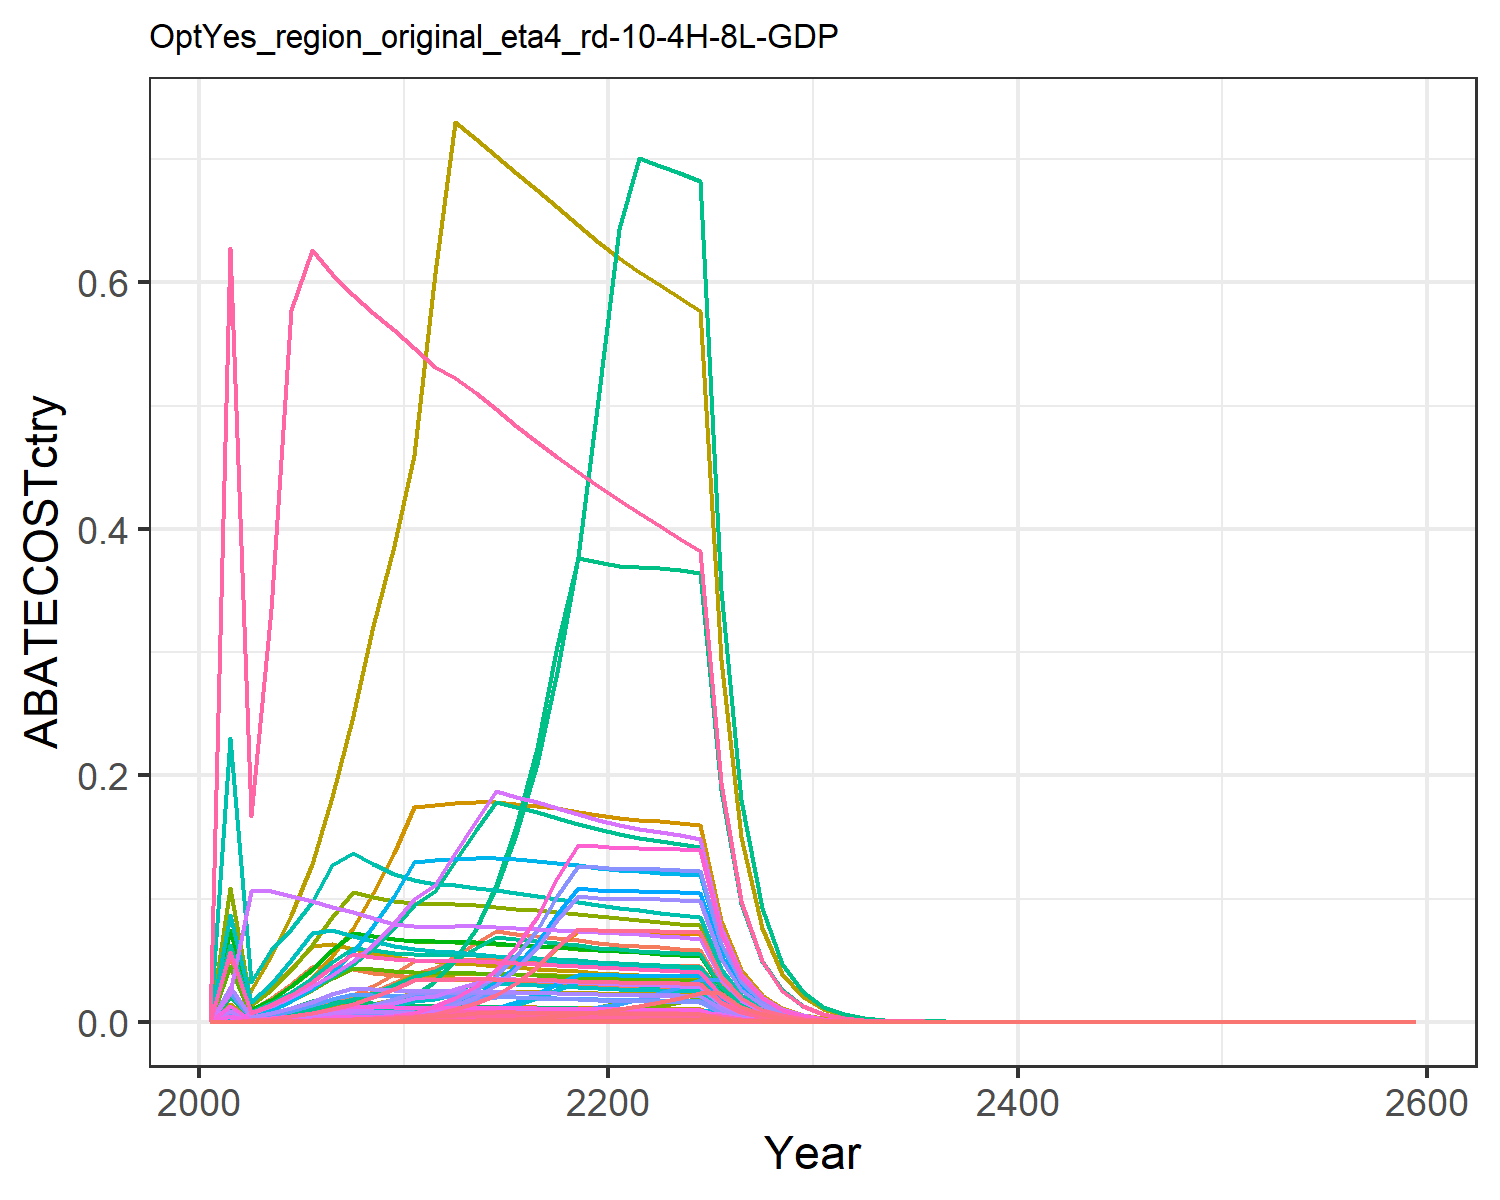

Source data for this figure (header and first rows):
0.0, 0.0, 0.0, 0.0, 0.0, 0.0, 0.0, 0.0, 0.0, 0.0, 0.0, 0.0, 0.0, 0.0, 0.0, 0.0, 0.0, 0.0, 0.0, 0.0, 0.0, 0.0, 0.0, 0.0
1.4807411771125137e-8, 1.8464543059477685e-9, 7.299959689337513e-7, 0.0003101, 0.000162, 5.566524366051125e-7, 0.05313, 0.01187, 3.3930848899628375e-6, 7.43996509806645e-11, 0.01407, 2.368969216106825e-10, 3.3351753932421185e-10, 1.3462615846796222e-7, 2.9123610241721615e-6, 3.173309718954472e-5, 2.1272972413414813e-6, 9.044557076164328e-7, 3.5301089730144645e-6, 5.63601194171902e-7, 1.4772575546722191e-5, 0.0005744, 9.356444954268928e-7, 7.1418800745357e-9
5.48713973350889e-7, 1.1123915786127253e-7, 9.999855039710713e-6, 0.002628, 0.001612, 7.625307413249633e-6, 0.009714, 0.001491, 4.648019781070928e-5, 4.4821875600185215e-9, 0.001768, 1.4271793228250971e-8, 2.0092677130911165e-8, 4.988802599112761e-6, 3.9894998471790234e-5, 0.0002689, 2.1170681789818662e-5, 1.238969302695438e-5, 4.835722319958497e-5, 5.608911301295576e-6, 0.000147, 0.005716, 9.311454692898041e-6, 2.646545833577677e-7
2.2838317501533242e-6, 4.931693438285098e-7, 2.3776420303218018e-5, 0.004981, 0.003552, 1.8130514220325376e-5, 0.01889, 0.002835, 0.0001105, 1.987139727044097e-8, 0.003361, 6.327278124858131e-8, 8.907917487803432e-8, 2.0764161884784437e-5, 9.485740022177024e-5, 0.0005096, 4.664832717044095e-5, 2.9458681917576962e-5, 0.000115, 1.2358899540904247e-5, 0.0003239, 0.01259, 2.0517231766996677e-5, 1.1015329837601086e-6
6.790099459410306e-6, 1.5280973081977587e-6, 4.4586085362811224e-5, 0.007899, 0.006302, 3.399875357139785e-5, 0.03063, 0.004615, 0.0002072, 6.157201184355885e-8, 0.005473, 1.9605226463906848e-7, 2.7601400827326244e-7, 6.173428685345035e-5, 0.0001779, 0.0008082, 8.276028028356817e-5, 5.52415918755954e-5, 0.0002156, 2.192631659147294e-5, 0.0005747, 0.02234, 3.640027316468341e-5, 3.274986660926314e-6
1.687995455446695e-5, 3.8055479274090345e-6, 7.617781152882401e-5, 0.01122, 0.01003, 5.808876515400761e-5, 0.04413, 0.006784, 0.0003541, 1.5333790642823116e-7, 0.008045, 4.88245274275753e-7, 6.873806605673558e-7, 0.0001535, 0.0003039, 0.001148, 0.0001317, 9.438333821433271e-5, 0.0003684, 3.490311372781203e-5, 0.0009148, 0.03557, 5.794328786096498e-5, 8.141504602897617e-6
3.6907564308529176e-5, 8.002124596077085e-6, 0.0001235, 0.01496, 0.01505, 9.418276813655974e-5, 0.04526, 0.009285, 0.0005741, 3.224316329595472e-7, 0.01101, 1.0266588656158228e-6, 1.445391253957669e-6, 0.0003356, 0.0004928, 0.001531, 0.0001977, 0.000153, 0.0005973, 5.237406030810338e-5, 0.001373, 0.05337, 8.694712100891442e-5, 1.7801179720600203e-5
7.454280237257636e-5, 1.5669950762144353e-5, 0.0001883, 0.01935, 0.02152, 0.0001436, 0.04247, 0.01146, 0.0008751, 6.313932946146335e-7, 0.01359, 2.010427815833517e-6, 2.830399540723744e-6, 0.0006777, 0.0007511, 0.00198, 0.0002826, 0.0002333, 0.0009104, 7.486281807484752e-5, 0.001962, 0.07629, 0.0001243, 3.595332953480116e-5
0.00014, 2.894446348435774e-5, 0.000272, 0.0244, 0.02937, 0.0002074, 0.03994, 0.01108, 0.001264, 1.1662665976201637e-6, 0.01314, 3.7135250382476132e-6, 5.228120840719884e-6, 0.001272, 0.001085, 0.002497, 0.0003857, 0.000337, 0.001315, 0.0001022, 0.002678, 0.1041, 0.0001696, 6.750180526501021e-5
0.0002508, 5.286958082144357e-5, 0.0003645, 0.03132, 0.03858, 0.0002779, 0.03762, 0.01072, 0.001694, 2.1302874097338775e-6, 0.01271, 6.783076571731555e-6, 9.549617579959326e-6, 0.00228, 0.001454, 0.003204, 0.0005067, 0.0004516, 0.001763, 0.0001342, 0.003519, 0.1368, 0.0002229, 0.000121
0.0004221, 9.008722441153957e-5, 0.000488, 0.039, 0.04917, 0.0003721, 0.03603, 0.0105, 0.002268, 3.629907348611605e-6, 0.01245, 1.155803643274568e-5, 1.6272089330075556e-5, 0.003837, 0.001947, 0.00399, 0.0006458, 0.0006046, 0.00236, 0.0001711, 0.004485, 0.1744, 0.000284, 0.0002036
0.0007171, 0.0001417, 0.000653, 0.04348, 0.04956, 0.000498, 0.03505, 0.01041, 0.003035, 5.7093160301799145e-6, 0.01234, 1.8179109367107723e-5, 2.5593628579047334e-5, 0.00652, 0.002605, 0.004449, 0.0006509, 0.0008091, 0.003158, 0.0001724, 0.00452, 0.1757, 0.0002863, 0.0003459
0.001091, 0.0002146, 0.000781, 0.05369, 0.05013, 0.0005956, 0.03436, 0.01038, 0.00363, 8.646465463115286e-6, 0.01231, 2.7531326075137456e-5, 3.8760234048133374e-5, 0.009919, 0.003116, 0.005494, 0.0006583, 0.0009677, 0.003777, 0.0001744, 0.004571, 0.1777, 0.0002895, 0.0005262
0.001634, 0.0003145, 0.0007772, 0.06386, 0.0503, 0.0005926, 0.03353, 0.01029, 0.003612, 1.2670745848950071e-5, 0.0122, 4.034509095893067e-5, 5.6800212383288716e-5, 0.01486, 0.003101, 0.006534, 0.0006606, 0.0009629, 0.003758, 0.000175, 0.004587, 0.1783, 0.0002905, 0.0007882
0.002391, 0.0004473, 0.0007709, 0.0733, 0.05019, 0.0005878, 0.03264, 0.01016, 0.003583, 1.802366100600568e-5, 0.01205, 5.738937954946715e-5, 8.079617295380856e-5, 0.02174, 0.003075, 0.0075, 0.0006592, 0.0009551, 0.003728, 0.0001746, 0.004578, 0.178, 0.0002899, 0.001153
0.003427, 0.0006284, 0.0007627, 0.07155, 0.04988, 0.0005816, 0.03176, 0.01001, 0.003545, 2.532197604405736e-5, 0.01187, 8.062804186400842e-5, 0.0001135, 0.03115, 0.003043, 0.007321, 0.0006551, 0.000945, 0.003688, 0.0001736, 0.004549, 0.1769, 0.0002881, 0.001653
0.0048, 0.0008576, 0.0007532, 0.06972, 0.04941, 0.0005743, 0.03089, 0.009852, 0.003501, 3.45562175781633e-5, 0.01168, 0.00011, 0.0001549, 0.04364, 0.003005, 0.007134, 0.0006489, 0.0009332, 0.003642, 0.0001719, 0.004506, 0.1752, 0.0002854, 0.002315
0.006586, 0.001159, 0.0007426, 0.06785, 0.04881, 0.0005663, 0.03006, 0.009683, 0.003452, 4.670239007520113e-5, 0.01148, 0.0001487, 0.0002094, 0.05988, 0.002963, 0.006942, 0.000641, 0.0009201, 0.003591, 0.0001698, 0.004452, 0.1731, 0.000282, 0.003176
0.008141, 0.001566, 0.0007312, 0.06596, 0.04811, 0.0005576, 0.02925, 0.00951, 0.003399, 6.309700201781928e-5, 0.01128, 0.0002009, 0.0002829, 0.07402, 0.002917, 0.006749, 0.0006318, 0.0009059, 0.003536, 0.0001674, 0.004388, 0.1706, 0.0002779, 0.003926
0.008058, 0.002044, 0.0007191, 0.06407, 0.04732, 0.0005484, 0.02848, 0.009335, 0.003343, 8.235497142228763e-5, 0.01107, 0.0002622, 0.0003692, 0.07326, 0.002869, 0.006555, 0.0006215, 0.000891, 0.003478, 0.0001647, 0.004316, 0.1678, 0.0002734, 0.003887
0.008, 0.002597, 0.000708, 0.06251, 0.04669, 0.0005399, 0.02776, 0.009166, 0.003291, 0.0001047, 0.01087, 0.0003332, 0.0004691, 0.07274, 0.002825, 0.006396, 0.0006132, 0.0008772, 0.003424, 0.0001625, 0.004258, 0.1656, 0.0002697, 0.003859
0.007977, 0.003272, 0.0006981, 0.06135, 0.04626, 0.0005323, 0.02707, 0.009005, 0.003245, 0.0001318, 0.01068, 0.0004198, 0.000591, 0.07252, 0.002785, 0.006277, 0.0006075, 0.0008649, 0.003376, 0.0001609, 0.004218, 0.164, 0.0002672, 0.003847
0.00795, 0.004086, 0.0006881, 0.06027, 0.04583, 0.0005247, 0.02642, 0.008846, 0.003198, 0.0001646, 0.01049, 0.0005242, 0.000738, 0.07228, 0.002745, 0.006167, 0.0006019, 0.0008526, 0.003328, 0.0001595, 0.00418, 0.1625, 0.0002647, 0.003835
0.007916, 0.004994, 0.0006782, 0.05923, 0.04539, 0.0005171, 0.0258, 0.008691, 0.003152, 0.0002012, 0.01031, 0.0006407, 0.000902, 0.07197, 0.002706, 0.006061, 0.0005962, 0.0008402, 0.003279, 0.0001579, 0.00414, 0.161, 0.0002622, 0.003818
0.007873, 0.006004, 0.0006681, 0.05822, 0.04494, 0.0005094, 0.02521, 0.008539, 0.003105, 0.0002419, 0.01012, 0.0007704, 0.001085, 0.07158, 0.002665, 0.005957, 0.0005902, 0.0008278, 0.003231, 0.0001564, 0.004098, 0.1593, 0.0002596, 0.003797
0.004057, 0.006075, 0.0003413, 0.02969, 0.02306, 0.0002602, 0.01278, 0.004352, 0.001586, 0.0002448, 0.005161, 0.0007794, 0.001097, 0.03689, 0.001362, 0.003038, 0.0003029, 0.0004228, 0.00165, 8.025168732673748e-5, 0.002103, 0.08178, 0.0001332, 0.001957
0.002089, 0.003118, 0.0001743, 0.01514, 0.01183, 0.0001329, 0.006485, 0.002218, 0.0008104, 0.0001256, 0.00263, 0.0004, 0.0005631, 0.01899, 0.0006956, 0.001549, 0.0001554, 0.000216, 0.0008431, 4.1158178317770124e-5, 0.001079, 0.04194, 6.83274332684868e-5, 0.001007
0.001073, 0.001598, 8.897954858847017e-5, 0.007713, 0.006061, 6.785062471254542e-5, 0.00329, 0.00113, 0.0004136, 6.439618046804423e-5, 0.00134, 0.000205, 0.0002887, 0.009759, 0.000355, 0.0007892, 7.959203542702934e-5, 0.0001102, 0.0004303, 2.1086929151921596e-5, 0.0005527, 0.02149, 3.500679095515646e-5, 0.0005177
0.0005508, 0.0008184, 4.537879382758022e-5, 0.003928, 0.003102, 3.4603226907155683e-5, 0.001669, 0.0005753, 0.0002109, 3.297514012058189e-5, 0.0006822, 0.000105, 0.0001478, 0.005008, 0.000181, 0.0004019, 4.0736408548471405e-5, 5.622374756678831e-5, 0.0002194, 1.0792609541351578e-5, 0.0002829, 0.011, 1.7917005522840314e-5, 0.0002657
0.0002823, 0.0004186, 2.3128172971894433e-5, 0.001999, 0.001586, 1.763619853659482e-5, 0.0008464, 0.0002928, 0.0001075, 1.6867696173804256e-5, 0.0003472, 5.370865649997467e-5, 7.561423269872135e-5, 0.002567, 9.227118010259892e-5, 0.0002045, 2.0829861838017222e-5, 2.8655511730734535e-5, 0.0001118, 5.518615254227058e-6, 0.0001446, 0.005624, 9.161552598523309e-6, 0.0001362
0.0001442, 0.0002135, 1.1759010487314087e-5, 0.001015, 0.0008086, 8.966736966218086e-6, 0.0004284, 0.0001486, 5.465690565894195e-5, 8.604567932050556e-6, 0.0001763, 2.7397919587318015e-5, 3.857241648070822e-5, 0.001311, 4.691325059795389e-5, 0.0001039, 1.061975232947499e-5, 1.4569264220331485e-5, 5.686413377825903e-5, 2.8135725362608882e-6, 7.374667278547237e-5, 0.002867, 4.670862452491276e-6, 6.956883196616803e-5
7.346671585690482e-5, 0.0001086, 5.959976174586212e-6, 0.0005142, 0.0004109, 4.544730931237395e-6, 0.0002162, 7.520589933298232e-5, 2.7702488730266184e-5, 4.376053996981817e-6, 8.917764806488239e-5, 1.3933851933748087e-5, 1.9616903329325563e-5, 0.0006679, 2.3777668719475928e-5, 5.261321489673045e-5, 5.396643893433455e-6, 7.38433456863603e-6, 2.882120760692664e-5, 1.429774308803965e-6, 3.747587693209694e-5, 0.001457, 2.373594086685335e-6, 3.543431372275104e-5
3.7363189454549564e-5, 5.5140171703673324e-5, 3.0198793196661877e-6, 0.0002603, 0.0002085, 2.3027841975633285e-6, 0.000109, 3.802434239548322e-5, 1.4036662290118078e-5, 2.2217769031990636e-6, 4.5088503084436434e-5, 7.074389488874889e-6, 9.959745185832871e-6, 0.0003397, 1.2047982732213572e-5, 2.663115493432049e-5, 2.7388059091484367e-6, 3.7415920131372524e-6, 1.4603509522587366e-5, 7.256128814550263e-7, 1.9019070966871887e-5, 0.0007395, 1.204603016041815e-6, 1.80209358942055e-5
1.8979930364143543e-5, 2.798708816087694e-5, 1.527938280038884e-6, 0.0001317, 0.0001057, 1.1651167989436623e-6, 5.4972552022001374e-5, 1.9221353703993413e-5, 7.101990300533072e-6, 1.127690831247266e-6, 2.2792295965452343e-5, 3.590695425715058e-6, 5.055194025759715e-6, 0.0001726, 6.095797899576804e-6, 1.3470674822370894e-5, 1.3886369318003804e-6, 1.8930960677568059e-6, 7.388792352450717e-6, 3.679022460163426e-7, 9.643101858701038e-6, 0.0003749, 6.107611461791728e-7, 9.154360571513439e-6
9.632493389829872e-6, 1.4188467386694743e-5, 7.729493549964539e-7, 6.653780035285135e-5, 5.357248137033639e-5, 5.894061887212608e-7, 2.7722815228520673e-5, 9.708736095444266e-6, 3.5927359721941187e-6, 5.716995097686922e-7, 1.1512424668188799e-5, 1.820356038844012e-6, 2.562805217735034e-6, 8.757678935285657e-5, 3.0837260354172953e-6, 6.808099776723884e-6, 7.035619476453275e-7, 9.576744058547365e-7, 3.7378226317388754e-6, 1.864000696098132e-7, 4.885740375818601e-6, 0.00019, 3.094461134594703e-7, 4.645924194738289e-6
4.884733486360258e-6, 7.188187540070333e-6, 3.895987511269045e-7, 3.364057345997228e-5, 2.7091329434272496e-5, 2.9708533107363186e-7, 1.3972763623616159e-5, 4.902370605295684e-6, 1.810888952617025e-6, 2.8963546102500864e-7, 5.813132804741985e-6, 9.222321368677811e-7, 1.298373110476005e-6, 4.44110634980018e-5, 1.5543266896465816e-6, 3.442079230860629e-6, 3.557876733264756e-7, 4.82707890362257e-7, 1.8840186874417228e-6, 9.426156047285338e-8, 2.470693883612375e-6, 9.605980405353377e-5, 1.564853146139259e-7, 2.355994504298358e-6
2.4754127291262888e-6, 3.6395766470028024e-6, 1.9757295554677648e-7, 1.69943001977866e-5, 1.3729329993670241e-5, 1.5065763619630013e-7, 7.043033299045416e-6, 2.4739126111241118e-6, 9.183363178158935e-7, 1.4665038359310776e-7, 2.9335159892349845e-6, 4.6695144356606844e-7, 6.574019425122874e-7, 2.2505979538897113e-5, 7.882287021466416e-7, 1.7388445480400003e-6, 1.8030589405478928e-7, 2.4479037545363045e-7, 9.554218007797782e-7, 4.7769825123934894e-8, 1.2520969752981005e-6, 4.8681138080652595e-5, 7.930354723677631e-8, 1.1939359234186908e-6
1.2537031195760575e-6, 1.8417863919536775e-6, 9.984169461572402e-8, 8.582169140566455e-6, 6.943101167647127e-6, 7.613346504338035e-8, 3.5417383813098977e-6, 1.2490914596211819e-6, 4.640728987636935e-7, 7.421156553990953e-8, 1.481147617073922e-6, 2.362980362486231e-7, 3.3267439298472675e-7, 1.1398429209414775e-5, 3.9832419953064515e-7, 8.781213610887461e-7, 9.118304127897235e-8, 1.2370258795426802e-7, 4.828137099972441e-7, 2.4157823342377573e-8, 6.332017640487695e-7, 2.4618686185414767e-5, 4.0104837721292645e-8, 6.046834833447157e-7
6.346160651141363e-7, 9.313570243726582e-7, 5.0459548604486676e-8, 4.333992988116654e-6, 3.511199272781648e-6, 3.847751477546953e-8, 1.7882511716749854e-6, 6.301023374284106e-7, 2.3454037996169686e-7, 3.7527404457565893e-8, 7.471627224781741e-7, 1.194915093667145e-7, 1.6822723530201226e-7, 5.769808003514345e-6, 2.013112796604557e-7, 4.4345103893196893e-7, 4.6112222837917094e-8, 6.251873802226236e-8, 2.440119026453465e-7, 1.2216865303215562e-8, 3.202167907061515e-7, 1.244992848928356e-5, 2.028143817033684e-8, 3.0608670174602105e-7
3.2096791738266096e-7, 4.711018592412343e-7, 2.54774744536855e-8, 2.1882240024010766e-6, 1.77558119533419e-6, 1.9427639105875116e-8, 8.98307120426179e-7, 3.1792332458782717e-7, 1.184215218742663e-7, 1.898222652517752e-8, 3.76987106106937e-7, 6.044156081188959e-8, 8.50932147950171e-8, 2.9181789752718255e-6, 1.0164385387173191e-7, 2.23897502820443e-7, 2.3318527199739766e-8, 3.156626634383365e-8, 1.2320377783738705e-7, 6.177956479563569e-9, 1.619306874479022e-7, 6.2958143903107356e-6, 1.0256136844393392e-8, 1.5480857891657499e-7
1.623848550283362e-7, 2.3803323316967062e-7, 1.2865884801991742e-8, 1.1046306123876002e-6, 8.971062137731293e-7, 9.810774893141004e-9, 4.541551201300484e-7, 1.6038954402287593e-7, 5.980175394859266e-8, 9.591133348156408e-9, 1.9018670658840443e-7, 3.053925569524918e-8, 4.299497580222309e-8, 1.4763720739144908e-6, 5.132918952078515e-8, 1.1302500812586769e-7, 1.1781604638467113e-8, 1.5940667398059286e-8, 6.221674819878801e-8, 3.121390990623387e-9, 8.181491575367006e-8, 3.1809382894748494e-6, 5.181877413767675e-9, 7.83211258293468e-8
8.209242639585648e-8, 1.2032000134406352e-7, 6.498337095400385e-9, 5.57739511868749e-7, 4.5343788799371065e-7, 4.955253634235195e-9, 2.2894784696449955e-7, 8.093519955190046e-8, 3.020483721368202e-8, 4.848084286275663e-9, 9.597133743117209e-8, 1.5436849877512276e-8, 2.173291299464904e-8, 7.463686548205131e-7, 2.5925490665680294e-8, 5.706750487824021e-8, 5.954953652560964e-9, 8.05135689247054e-9, 3.142460926688691e-8, 1.5776916006835252e-9, 4.135294353797586e-8, 1.6077894876587743e-6, 2.619154247587605e-9, 3.95946485050241e-8
4.148681874538961e-8, 6.077870220428957e-8, 3.2804487342480515e-9, 2.8146408700276645e-7, 2.290490303225549e-7, 2.5014792667205194e-9, 1.1537212990666244e-7, 4.082187242821389e-8, 1.524781164029267e-8, 2.4489716406688073e-9, 4.840575812589545e-8, 7.797803284548701e-9, 1.0978210041373816e-8, 3.771902288582103e-7, 1.3087539441311572e-8, 2.8799202524241688e-8, 3.0080776129447834e-9, 4.064434198955168e-9, 1.5863569122439814e-8, 7.969531017434811e-10, 2.08889726005607e-8, 8.121567095781539e-7, 1.3230362008996098e-9, 2.0009836204552206e-8
2.0959519543118587e-8, 3.069377361542705e-8, 1.6557664958599138e-9, 1.4202255885808097e-7, 1.15676569607857e-7, 1.2625911561070207e-9, 5.8137624089474803e-8, 2.058762868866091e-8, 7.696146989160768e-9, 1.2367519937598168e-9, 2.4412397457797586e-8, 3.937958528780154e-9, 5.544091622422864e-9, 1.9055994680492553e-7, 6.6057759397163925e-9, 1.4531645863312954e-8, 1.5191686203151716e-9, 2.051473599022664e-9, 8.00694306954762e-9, 4.0248500863856026e-10, 1.0549552162096334e-8, 4.101632825762469e-7, 6.681726133987823e-10, 1.0109151910581743e-8
1.0585949268980287e-8, 1.5496928447581963e-8, 8.356145334141664e-10, 7.165391328784946e-8, 5.8408728111002784e-8, 6.371910063654789e-10, 2.9295855276655585e-8, 1.0382013618140224e-8, 3.88400918336888e-9, 6.244216626745182e-10, 1.2310783659989915e-8, 1.988229349530964e-9, 2.7991472230166944e-9, 9.624542802264894e-8, 3.333732379237398e-9, 7.33157676492826e-9, 7.670758840753966e-10, 1.0353157637535852e-9, 4.040858426513236e-9, 2.0322730452691012e-10, 5.326799766085678e-9, 2.071043058618259e-7, 3.373813092792202e-10, 5.105793053017217e-9
5.345242446338169e-9, 7.822535033496144e-9, 4.216572211658039e-10, 3.614728097736428e-8, 2.9487209873411e-8, 3.2153125436694925e-10, 1.4762096867931233e-8, 5.235066918710262e-9, 1.9598995155701308e-9, 3.1519538523180607e-10, 6.207637424902247e-9, 1.0036178326523796e-9, 1.4129527209231008e-9, 4.8597922969472544e-8, 1.6822258049968403e-9, 3.6985637373962776e-9, 3.872525273890128e-10, 5.224279264146267e-10, 2.0390467938444653e-9, 1.025977858857664e-10, 2.6891950524534084e-9, 1.0455506103520799e-7, 1.7032443259466406e-10, 2.578106228902711e-9
2.6983902939683176e-9, 3.947889735176294e-9, 2.1274767021382686e-10, 1.8233452546986634e-8, 1.488403073377377e-8, 1.6222899035944554e-10, 7.4384642087286175e-9, 2.6395592662538233e-9, 9.888697142146054e-10, 1.5907332093793664e-10, 3.1299364728047344e-9, 5.065074841598232e-10, 7.130912829838304e-10, 2.4533248952567398e-8, 8.487691015872058e-10, 1.865633723323492e-9, 1.9547046140119888e-10, 2.635916536471407e-10, 1.0288035709384982e-9, 5.178749040335165e-11, 1.3574041756294114e-9, 5.2775449033680004e-8, 8.597334574328458e-11, 1.301481999129178e-9
1.3619196167742574e-9, 1.9920777565783806e-9, 1.0733129194283068e-10, 9.19652438997261e-9, 7.511817352955574e-9, 8.184459603416451e-11, 3.748109101977549e-9, 1.3307975398585916e-9, 4.98885199932466e-10, 8.026729355736855e-11, 1.578033049371083e-9, 2.555801606475726e-10, 3.5982091155810705e-10, 1.238231292426237e-8, 4.28204380066531e-10, 9.409817474275011e-10, 9.865193308234113e-11, 1.329821036482309e-10, 5.190318479786112e-10, 2.6136614203247052e-11, 6.850679378355517e-10, 2.6635226771041796e-8, 4.338986407630932e-11, 6.568782393913456e-10
6.872522825936558e-10, 1.005029237705245e-9, 5.4143745844234166e-11, 4.638138191721649e-9, 3.7906445080701575e-9, 4.128686915236388e-11, 1.888579325807482e-9, 6.709135092426559e-10, 2.5166484984622095e-10, 4.0495897607524506e-11, 7.955557920304998e-10, 1.28943528022425e-10, 1.8153434787344451e-10, 6.248366435270139e-9, 2.1600959705263984e-10, 4.74570956960129e-10, 4.978214868362663e-11, 6.708341147702323e-11, 2.61827915730164e-10, 1.3189166939755975e-11, 3.457018314202666e-10, 1.344077888703292e-8, 2.1895573632665408e-11, 3.314740927787312e-10
3.467422173153953e-10, 5.069777348660609e-10, 2.73107966455816e-11, 2.3390097966315672e-9, 1.9126261242035784e-9, 2.082562390117719e-11, 9.515960329680963e-10, 3.382185337056197e-10, 1.2694296321433587e-10, 2.042778226761588e-11, 4.0105275829861213e-10, 6.504437414349096e-11, 9.157332844903574e-11, 3.1525139853855764e-9, 1.0895799850218348e-10, 2.3932579661118816e-10, 2.5118324308328634e-11, 3.383772918873434e-11, 1.3206934339590904e-10, 6.654790548613628e-12, 1.74429006083729e-10, 6.781745102779569e-9, 1.1047737672340922e-11, 1.6723998569920108e-10
1.749162334608349e-10, 2.5570713752356933e-10, 1.3774883834937506e-11, 1.1794831626840735e-9, 9.649415028412745e-10, 1.0503924647515703e-11, 4.794736084354936e-10, 1.7049306224642509e-10, 6.402686068196835e-11, 1.0303272452362815e-11, 2.021672559914171e-10, 3.280678732102161e-11, 4.618734133836244e-11, 1.5903049721651742e-9, 5.495569359371611e-11, 1.2068386712418435e-10, 1.2672478588582377e-11, 1.7066905622040802e-11, 6.661247883186294e-11, 3.3574170674611397e-12, 8.800140557508566e-11, 3.4214670753216344e-9, 5.573708555812932e-12, 8.436523423376436e-11
8.822521752215285e-11, 1.2895731889325668e-10, 6.9472365462080015e-12, 5.947376987001808e-10, 4.867771496956169e-10, 5.2975582272971804e-12, 2.415860082053625e-10, 8.594020625490898e-11, 3.229136098705669e-11, 5.196109909763428e-12, 1.0190617406342983e-10, 1.6545002909941374e-11, 2.329303657100264e-11, 8.021268199057644e-10, 2.771640091716285e-11, 6.085313268935653e-11, 6.392794784725479e-12, 8.607537594429566e-12, 3.359539382833022e-11, 1.693692214114437e-12, 4.4393440689320775e-11, 1.7260030642255678e-9, 2.811728955634926e-12, 4.255260357665897e-11
4.4493884994430716e-11, 6.502841966881733e-11, 3.5035600206990333e-12, 2.998717988101217e-10, 2.455396698155523e-10, 2.67161094760972e-12, 1.2172341072248657e-10, 4.3317979738426493e-11, 1.628485234606908e-11, 2.6202065827460814e-12, 5.136559214445756e-11, 8.3430347488849e-12, 1.1745819240814531e-11, 4.0452990061343887e-10, 1.3977654787649486e-11, 3.068266632949329e-11, 3.2246475037326773e-12, 4.340866241119702e-12, 1.694248899021909e-11, 8.543306260018047e-13, 2.239289739801498e-11, 8.706288344791496e-10, 1.418289662547083e-12, 2.1460198148880284e-11
2.2436653052107553e-11, 3.2788297489380074e-11, 1.7667816492452959e-12, 1.5119046555823985e-10, 1.2384516232521526e-10, 1.347244850458683e-12, 6.132986043414649e-11, 2.183351739554819e-11, 8.212155098163123e-12, 1.3211471746699603e-12, 2.5889747314872943e-11, 4.2066823506376716e-12, 5.922416959934028e-12, 2.039897624224847e-10, 7.048677297492824e-12, 1.5469699469344167e-11, 1.6264459174412335e-12, 2.189019960077207e-12, 8.543789306765514e-12, 4.3090680677413974e-13, 1.1294517155913352e-11, 4.391272881163326e-10, 7.153561524875555e-13, 1.0821599875042971e-11
1.1312814139219504e-11, 1.6530917887440358e-11, 8.909109800426833e-13, 7.622436028995831e-11, 6.246051809612715e-11, 6.793568580431639e-13, 3.09005079142662e-11, 1.1004349414631453e-11, 4.141031886929706e-12, 6.660844610418306e-13, 1.3048736973890833e-11, 2.120888421835858e-12, 2.985912534542659e-12, 1.0285394453574002e-10, 3.5543407425566258e-12, 7.799221608153863e-12, 8.202876297415659e-13, 1.1038273568204893e-12, 4.30826056395827e-12, 2.17325100931945e-13, 5.6963177241547385e-12, 2.2147104829066855e-10, 3.607853150556819e-13, 5.456373006751224e-12
5.7035111334149185e-12, 8.333761929437667e-12, 4.4922706544177446e-13, 3.842780435989901e-11, 3.149954074708761e-11, 3.425544129132333e-13, 1.556880479670711e-11, 5.5461485651981215e-12, 2.0880465547490743e-12, 3.357943800227737e-13, 6.5765118062471184e-12, 1.0692073668764437e-12, 1.505293558073281e-12, 5.1855233415485646e-11, 1.7922172889623078e-12, 3.93190524626963e-12, 4.1368026402871743e-13, 5.565866123179467e-13, 2.1723688378077618e-12, 1.0959948909862133e-13, 2.8727170015500583e-12, 1.1169033691324249e-10, 1.8194808623036299e-13, 2.7509056375443385e-12
2.8752579511790256e-12, 4.201017246111647e-12, 2.2650591683597162e-13, 1.937230855111947e-11, 1.588464927527678e-11, 1.7272022843685191e-13, 7.844064652494775e-12, 2.795157445765323e-12, 1.0528192436814158e-12, 1.6927265184286686e-13, 3.3144416753896533e-12, 5.389833098124811e-13, 7.588126768523278e-13, 2.614129589659432e-11, 9.036584200608524e-13, 1.9821606488656754e-12, 2.086114829089257e-13, 2.80637945974438e-13, 1.0953355956628525e-12, 5.526904214443463e-14, 1.448659280563209e-12, 5.6323418920588324e-11, 9.175313250699867e-14, 1.386788440010776e-12
1.4493646216076142e-12, 2.117580897445145e-12, 1.142028416422104e-13, 9.765684283306777e-12, 8.0099206866108e-12, 8.708443987741179e-14, 3.9520597313168704e-12, 1.408671672347374e-12, 5.308247618586087e-13, 8.532422339710896e-14, 1.6703746348322782e-12, 2.716819984390838e-13, 3.824900339861641e-13, 1.3177346199482264e-11, 4.55618823942661e-13, 9.992177775063415e-13, 1.0519347348873988e-13, 1.4149586620345675e-13, 5.522612359267747e-13, 2.786971473716452e-14, 7.304943117185558e-13, 2.8401389954189314e-11, 4.6267015493569634e-14, 6.990545324052851e-13
7.305466173052133e-13, 1.0673340416956375e-12, 5.757839040279934e-14, 4.922784338039357e-12, 4.038854013820398e-12, 4.3905929179764266e-14, 1.99114310836432e-12, 7.099095095687963e-13, 2.6762937711762865e-13, 4.300636085395972e-14, 8.417964676140103e-13, 1.3693712754954942e-13, 1.927882114800432e-13, 6.641990253918105e-12, 2.297123096290678e-13, 5.036957455000894e-13, 5.304185887107406e-14, 7.133889233832908e-14, 2.784371438509929e-13, 1.4052786991809043e-14, 3.6833821437073797e-13, 1.4320874363500364e-11, 2.332928483874437e-14, 3.5235572632793157e-13
3.6820565707622304e-13, 5.379450199497831e-13, 2.9028778724340347e-14, 2.481458268039447e-12, 2.0364296808283197e-12, 2.2135657039554366e-14, 1.003178631734105e-12, 3.577558974750232e-13, 1.3492829365551293e-13, 2.1675554928236942e-14, 4.2421977266578623e-13, 6.901742372470368e-14, 9.716682333672702e-14, 3.3476554785223747e-12, 1.1581198709846475e-13, 2.5390102153963116e-13, 2.67442238223383e-14, 3.5966287102534414e-14, 1.4037714810962886e-13, 7.08555259253068e-15, 1.8571972885406473e-13, 7.220724866373537e-12, 1.17628535014016e-14, 1.7759218736200428e-13
